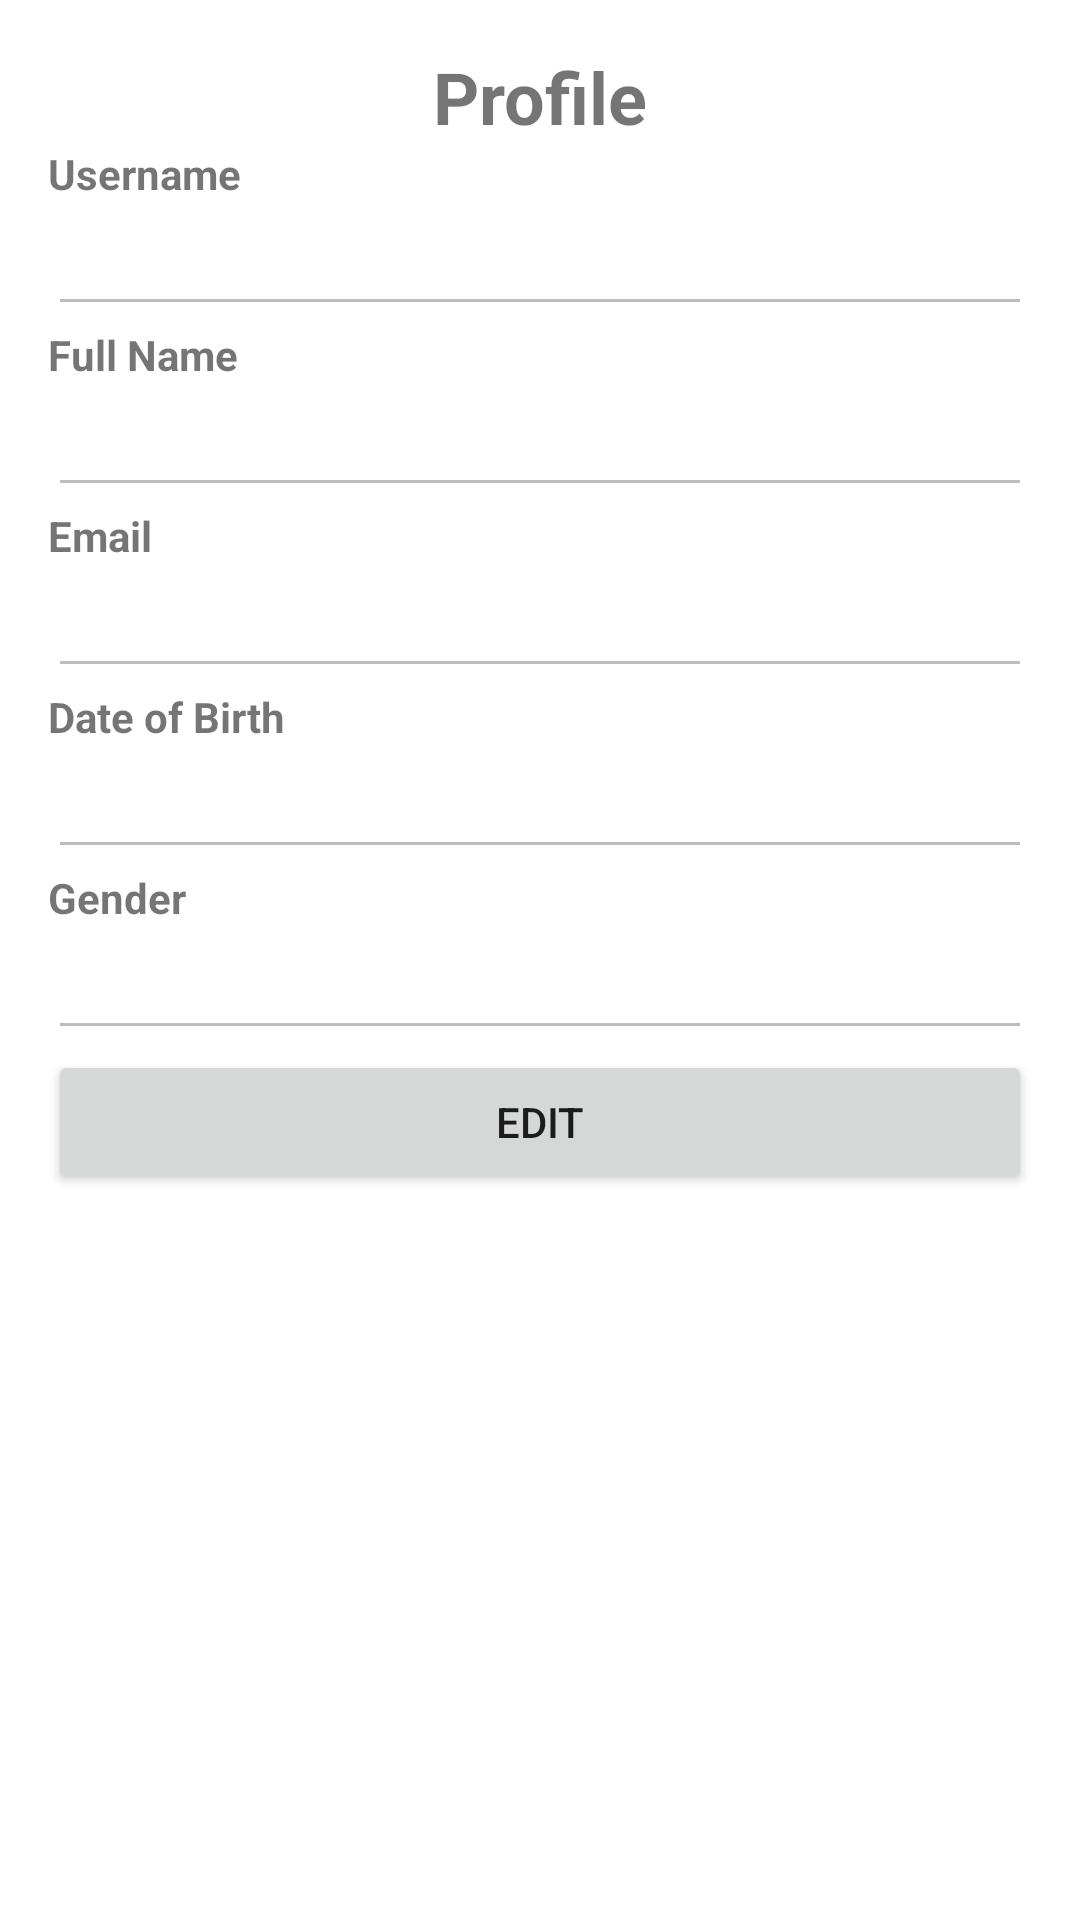

Android layout source for this screen:
<!-- AndroidManifest.xml: application theme Theme.KP_Home -->
<!-- res/layout/activity_profile.xml -->
<LinearLayout xmlns:android="http://schemas.android.com/apk/res/android"
    xmlns:tools="http://schemas.android.com/tools"
    android:layout_width="match_parent"
    android:layout_height="match_parent"
    android:orientation="vertical"
    android:padding="16dp"
    tools:context=".ProfileActivity">

    <TextView
        android:id="@+id/tvProfileHeader"
        android:layout_width="wrap_content"
        android:layout_height="wrap_content"
        android:layout_gravity="center"

        android:text="Profile"
        android:textSize="24sp"
        android:textStyle="bold" />

    <TextView
        android:id="@+id/tvUsernameLabel"
        android:layout_width="wrap_content"
        android:layout_height="wrap_content"
        android:text="Username"
        android:textStyle="bold" />

    <EditText
        android:id="@+id/etUsername"
        android:layout_width="match_parent"
        android:layout_height="wrap_content"
        android:enabled="false"
        android:inputType="text"
         />

    <TextView
        android:id="@+id/tvFullNameLabel"
        android:layout_width="wrap_content"
        android:layout_height="wrap_content"
        android:text="Full Name"
        android:textStyle="bold" />

    <EditText
        android:id="@+id/etFullName"
        android:layout_width="match_parent"
        android:layout_height="wrap_content"
        android:enabled="false"
        android:inputType="text"
         />

    <TextView
        android:id="@+id/tvEmailLabel"
        android:layout_width="wrap_content"
        android:layout_height="wrap_content"
        android:text="Email"
        android:textStyle="bold" />

    <EditText
        android:id="@+id/etEmail"
        android:layout_width="match_parent"
        android:layout_height="wrap_content"
        android:enabled="false"
        android:inputType="textEmailAddress"
         />

    <TextView
        android:id="@+id/tvDobLabel"
        android:layout_width="wrap_content"
        android:layout_height="wrap_content"
        android:text="Date of Birth"
        android:textStyle="bold" />

    <EditText
        android:id="@+id/etDob"
        android:layout_width="match_parent"
        android:layout_height="wrap_content"
        android:enabled="false"
        android:inputType="date"
         />

    <TextView
        android:id="@+id/tvGenderLabel"
        android:layout_width="wrap_content"
        android:layout_height="wrap_content"
        android:text="Gender"
        android:textStyle="bold" />

    <EditText
        android:id="@+id/etGender"
        android:layout_width="match_parent"
        android:layout_height="wrap_content"
        android:enabled="false"
        android:inputType="text" />

    <Button
        android:id="@+id/btnEdit"
        android:layout_width="match_parent"
        android:layout_height="wrap_content"
        
        android:text="Edit" />

    <Button
        android:id="@+id/btnSave"
        android:layout_width="match_parent"
        android:layout_height="wrap_content"
        
        android:text="Save"
        android:visibility="gone" />

    <Button
        android:id="@+id/btnLogin"
        android:layout_width="match_parent"
        android:layout_height="wrap_content"
        
        android:text="Login"
        android:visibility="gone" />

    <Button
        android:id="@+id/btnLogout"
        android:layout_width="match_parent"
        android:layout_height="wrap_content"
        android:text="Đăng xuất"
        android:visibility="gone" />
</LinearLayout>
<!-- resources referenced by this layout -->
<resources>
  <style name="Theme.KP_Home" parent="Base.Theme.KP_Home" />
  <style name="Base.Theme.KP_Home" parent="Theme.MaterialComponents.DayNight.NoActionBar">
          
          
      </style>
</resources>
